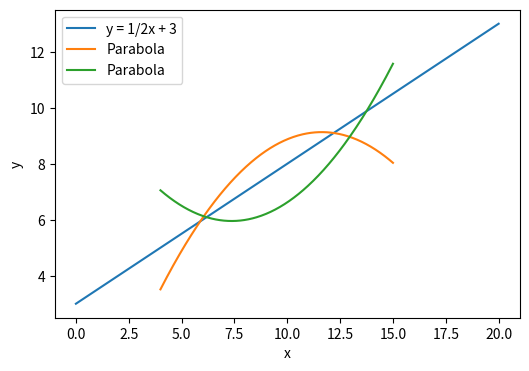

Reproduce this figure in Python.
import numpy as np
import sympy as sp
import matplotlib.pyplot as plt

ybar = 7.5
n = 11.0
variance = 33/8
slope = 1/2


# stage 1

x = np.arange(4, 16)  # x values from 4 to 15
M = np.column_stack((x**2, x, np.ones(len(x))))

a, b, c = sp.symbols('a b c')

M_sympy = sp.Matrix(M)
vector = sp.Matrix([a, b, c])

result = M_sympy * vector

print("THE MATRIX TIMES THE VECTOR A,B,C")

print(result)

# stage 2.1
ones_vector = sp.ones(result.shape[0], 1)
equation1 = sp.Eq(result.dot(ones_vector), 11 * ybar)
solution1 = sp.solve(equation1, (a, b, c))
print("\n\nTHE RESULTING VECTOR 2.1")
print(solution1)

#stage 2.2
modified_vector = result - 7.5 * ones_vector

modified_dot_product = modified_vector.dot(modified_vector)

equation2 = sp.Eq(modified_vector.dot(modified_vector), 10 * (33/8))

solution2 = sp.solve(equation2, (a, b, c))
print("\n\nTHE RESULTING VECTOR 2.2")
print(solution2)

# stage 2.3

x_vector = sp.Matrix([4, 5, 6, 7, 8, 9, 10, 11, 12, 13, 14, 15])
modified_x_vector = x_vector - 9 * ones_vector
modified_result_vector = result - 7.5 * ones_vector
equation3 = sp.Eq(modified_x_vector.dot(modified_result_vector), 10 * 11 * 1/2)

# Create a vector of ones
ones_vector = sp.ones(len(x_vector), 1)

modified_dot_product = modified_x_vector.dot(modified_result_vector)

equation3 = sp.Eq(modified_x_vector.dot(modified_result_vector), 10 * 11 * 1/2)
solution3 = sp.solve(equation3, (a, b, c))
print("\n\nTHE RESULTING VECTOR 2.3")
print(solution3)

solution_final = sp.solve((equation1, equation2, equation3), (a, b, c))

# Print the final solution
print("\n\nTHE FINAL SOLUTION")
print(solution_final)

def get_q(fx):
    return "%sx^2 + %sx + %s" % (s[0],s[1],s[2])

for s in solution_final:
    print(get_q(s))

def line_equation(x):
    return 1/2 * x + 3

def parabola_equation(x, a, b, c):
    return a * x**2 + b * x + c

def add_parabola_to_plot(a, b, c, x_values, label):
    y_values = parabola_equation(x_values, a, b, c)
    plt.plot(x_values, y_values, label=label)

x_line_values = np.linspace(0, 20, 400)  # x values for the line
x_parabola_values = np.linspace(4, 15, 400)  # x values for the parabola

plt.figure(figsize=(6, 4))

y_line_values = line_equation(x_line_values)
plt.plot(x_line_values, y_line_values, label='y = 1/2x + 3')

for s in solution_final:
    a, b, c = s
    add_parabola_to_plot(a, b, c+ 2/3, x_parabola_values, 'Parabola')

plt.xlabel('x')
plt.ylabel('y')
plt.legend()
plt.show()
